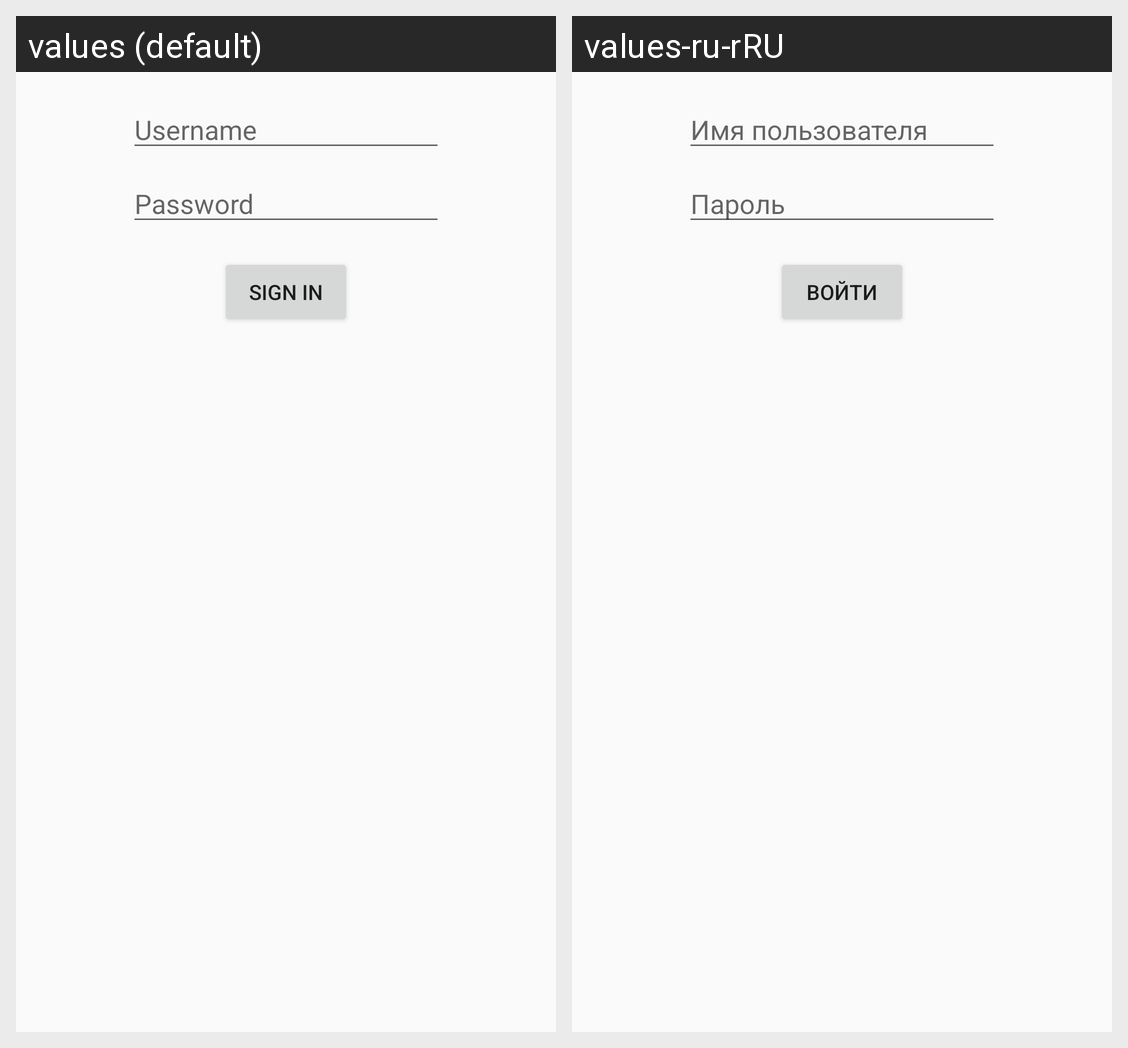

For this localized Android screen grid, give each drawn string resource with its value in every locale shown.
Android screen res/layout/fragment_signin_security.xml rendered under 2 locales, left to right: values (default), values-ru-rRU. Device: Nexus 5 (rendered at 1080×1920; each locale shown at half size, 540×960, under a caption strip naming it); theme AppTheme.
Strings drawn on this screen, with the default value and each locale's value (text and hints the layout hard-codes, and strings that could not be matched under every locale, appear in the picture but are not listed):

username
  values: Username
  values-ru-rRU: Имя пользователя

password
  values: Password
  values-ru-rRU: Пароль

signin
  values: Sign In
  values-ru-rRU: Войти
